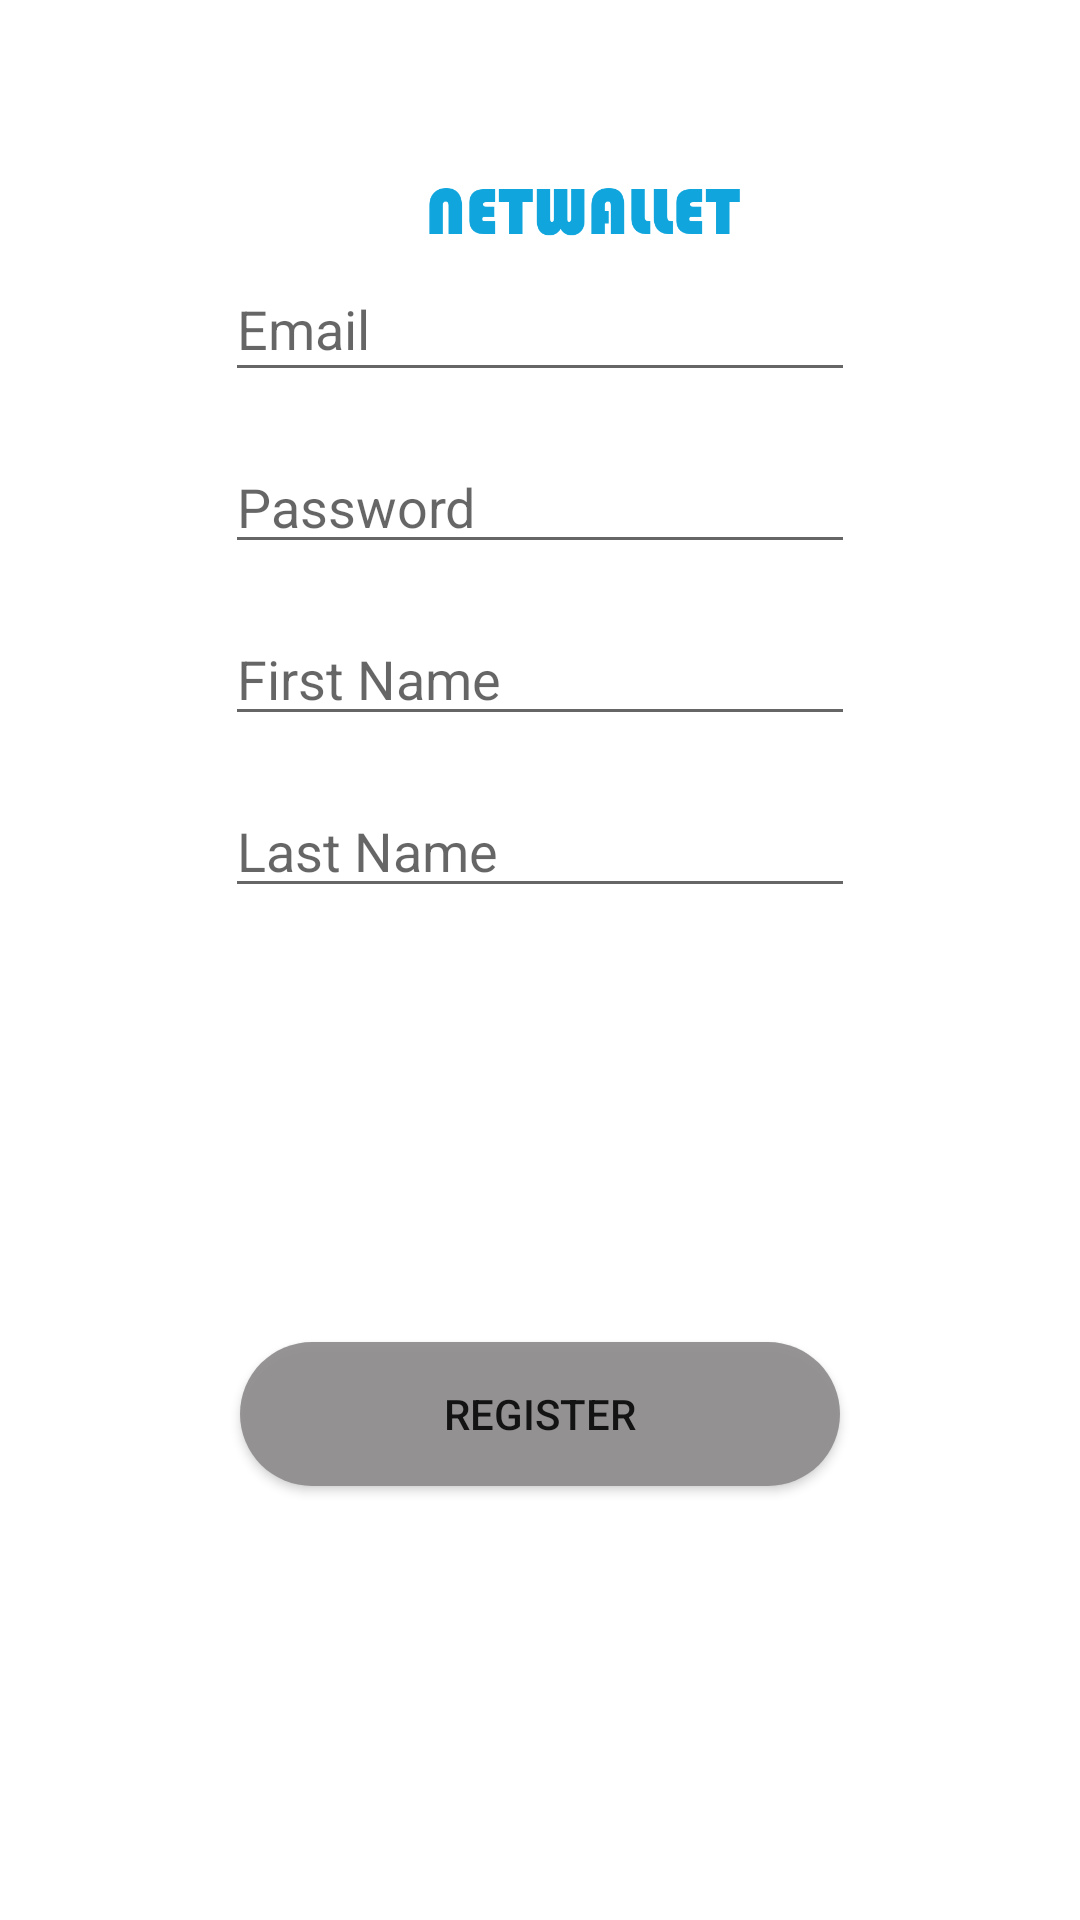

Reconstruct the res/layout file that produces this screen, plus the resources it refers to.
<!-- AndroidManifest.xml: application theme Theme.NetWallet -->
<!-- res/layout/fragment_register.xml -->
<?xml version="1.0" encoding="utf-8"?>
<layout xmlns:android="http://schemas.android.com/apk/res/android"
    xmlns:app="http://schemas.android.com/apk/res-auto"
    xmlns:tools="http://schemas.android.com/tools">

    
    <data>

        <variable
            name="user"
            type="com.main.netwallet.register.RegisterFragmentViewModel" />
    </data>

    
        <androidx.constraintlayout.widget.ConstraintLayout
            android:layout_width="match_parent"
            android:layout_height="match_parent"
            tools:context=".sleeptracker.SleepTrackerFragment">

            <EditText
                android:id="@+id/etFirstNameRegister"
                android:layout_width="wrap_content"
                android:layout_height="wrap_content"
                android:layout_marginTop="16dp"
                android:ems="10"
                android:hint="@string/firstName"
                android:inputType="textPersonName"
                app:layout_constraintEnd_toEndOf="parent"
                app:layout_constraintStart_toStartOf="parent"
                app:layout_constraintTop_toBottomOf="@+id/etPasswordRegister" />

            <EditText
                android:id="@+id/etLastNameRegister"
                android:layout_width="wrap_content"
                android:layout_height="wrap_content"
                android:layout_marginTop="16dp"
                android:ems="10"
                android:hint="@string/lastName"
                android:inputType="textPersonName"
                app:layout_constraintEnd_toEndOf="parent"
                app:layout_constraintStart_toStartOf="parent"
                app:layout_constraintTop_toBottomOf="@+id/etFirstNameRegister" />

            <Button
                android:id="@+id/buttonRegister"
                android:layout_width="200dp"
                android:layout_height="wrap_content"
                android:layout_marginTop="16dp"
                android:layout_marginBottom="16dp"
                android:background="@drawable/roundbutton"
                android:text="Register"
                app:layout_constraintBottom_toBottomOf="parent"
                app:layout_constraintEnd_toEndOf="parent"
                app:layout_constraintStart_toStartOf="parent"
                app:layout_constraintTop_toBottomOf="@+id/etLastNameRegister" />

            <EditText
                android:id="@+id/etEmailRegister"
                android:layout_width="wrap_content"
                android:layout_height="45dp"
                android:layout_marginTop="-300dp"
                android:ems="10"
                android:hint="@string/email"
                android:inputType="textEmailAddress"
                app:layout_constraintEnd_toEndOf="parent"
                app:layout_constraintStart_toStartOf="parent"
                app:layout_constraintTop_toBottomOf="@+id/imageView4" />

            <EditText
                android:id="@+id/etPasswordRegister"
                android:layout_width="wrap_content"
                android:layout_height="wrap_content"
                android:layout_marginTop="16dp"
                android:ems="10"
                android:hint="@string/password"
                android:inputType="textPassword"
                app:layout_constraintEnd_toEndOf="parent"
                app:layout_constraintStart_toStartOf="parent"
                app:layout_constraintTop_toBottomOf="@+id/etEmailRegister" />

            <ImageView
                android:id="@+id/imageView4"
                android:layout_width="wrap_content"
                android:layout_height="wrap_content"
                app:layout_constraintEnd_toEndOf="parent"
                app:layout_constraintStart_toStartOf="parent"
                app:layout_constraintTop_toTopOf="parent"
                app:layout_constraintBottom_toBottomOf="@+id/etEmailRegister"
                app:srcCompat="@drawable/netwallet" />
        </androidx.constraintlayout.widget.ConstraintLayout>
</layout>
<!-- resources referenced by this layout -->
<resources>
  <!-- drawable netwallet: png bitmap (drawable, 13326 bytes) -->
  <!-- drawable roundbutton (drawable) -->
  <?xml version="1.0" encoding="utf-8"?>
  <shape xmlns:android="http://schemas.android.com/apk/res/android"
      android:shape="rectangle">
      <solid android:color="#EE8F8D8D" />
      <corners android:bottomRightRadius="32dp"
          android:bottomLeftRadius="32dp"
          android:topRightRadius="32dp"
          android:topLeftRadius="32dp"/>
  </shape>
  <string name="email">Email</string>
  <string name="firstName">First Name</string>
  <string name="lastName">Last Name</string>
  <string name="password">Password</string>
  <style name="Theme.NetWallet" parent="Theme.MaterialComponents.DayNight.DarkActionBar">
          
          <item name="colorPrimary">@color/purple_500</item>
          <item name="colorPrimaryVariant">@color/purple_700</item>
          <item name="colorOnPrimary">@color/white</item>
          
          <item name="colorSecondary">@color/teal_200</item>
          <item name="colorSecondaryVariant">@color/teal_700</item>
          <item name="colorOnSecondary">@color/black</item>
          
          <item name="android:statusBarColor" tools:targetApi="l">?attr/colorPrimaryVariant</item>
          
          <item name="windowNoTitle">true</item>
          <item name="windowActionBar">false</item>
      </style>
  <color name="purple_500">#FF6200EE</color>
  <color name="purple_700">#FF3700B3</color>
  <color name="white">#FFFFFFFF</color>
  <color name="teal_200">#FF03DAC5</color>
  <color name="teal_700">#FF018786</color>
  <color name="black">#FF000000</color>
</resources>
